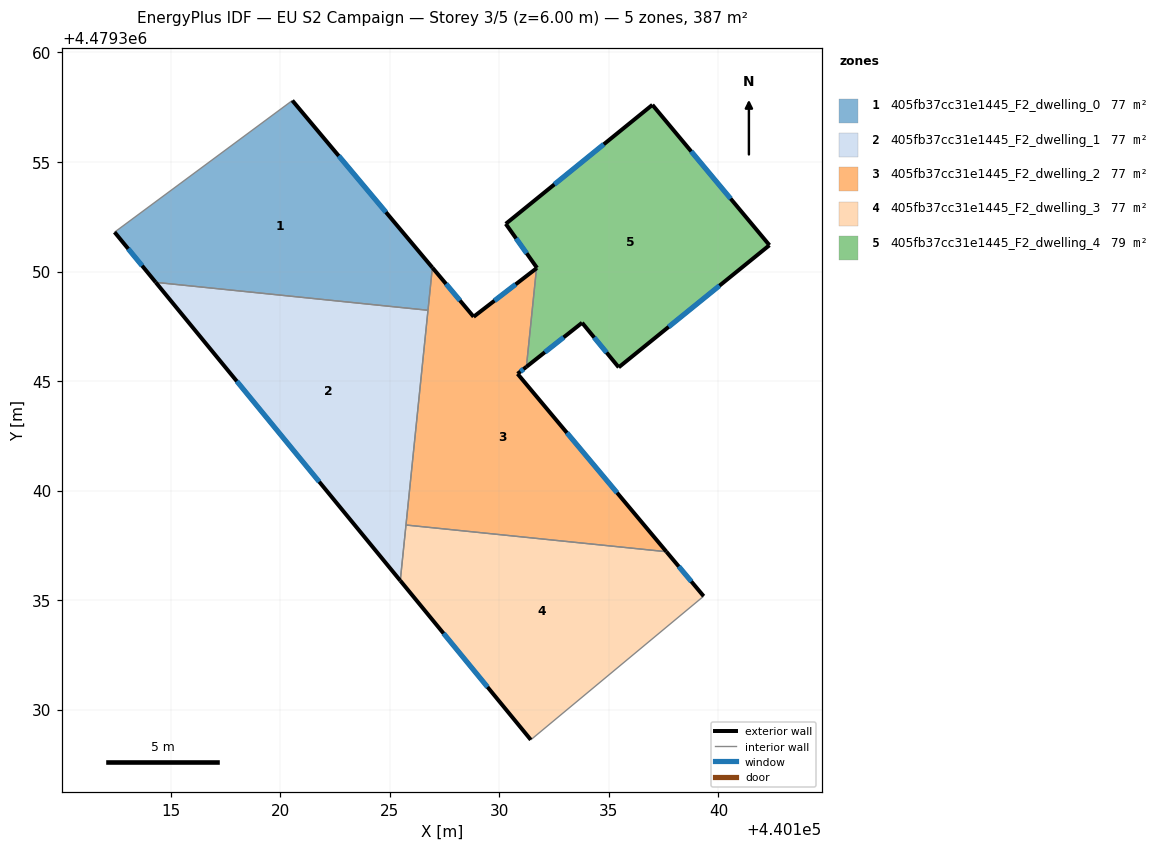
=== STOREY PLAN SPEC (per zone: floor XY polygon, exterior-wall plan segments, windows/doors) ===
zone 1: 405fb37cc31e1445_F2_dwelling_0  (77.4 m²)
  floor: (440126.75, 4479348.23) (440126.95, 4479350.18) (440120.56, 4479357.80) (440112.45, 4479351.80) (440114.32, 4479349.51)
  exterior wall: (440120.56, 4479357.80) – (440126.95, 4479350.18)  [9.9 m]
    window: (440122.67, 4479355.28) – (440124.83, 4479352.71)  [3.4 m²]
  exterior wall: (440114.32, 4479349.51) – (440112.45, 4479351.80)  [3.0 m]
    window: (440113.70, 4479350.27) – (440113.07, 4479351.04)  [1.0 m²]
  interior walls: 3
zone 2: 405fb37cc31e1445_F2_dwelling_1  (77.4 m²)
  floor: (440125.48, 4479335.90) (440126.75, 4479348.23) (440114.32, 4479349.51)
  exterior wall: (440125.48, 4479335.90) – (440114.32, 4479349.51)  [17.6 m]
    window: (440121.78, 4479340.41) – (440118.02, 4479345.00)  [6.0 m²]
  interior walls: 3
zone 3: 405fb37cc31e1445_F2_dwelling_2  (76.8 m²)
  floor: (440137.63, 4479337.22) (440130.83, 4479345.33) (440131.24, 4479345.65) (440131.70, 4479350.15) (440128.83, 4479347.94) (440126.95, 4479350.18) (440125.74, 4479338.43)
  exterior wall: (440128.83, 4479347.94) – (440131.70, 4479350.15)  [3.6 m]
    window: (440129.78, 4479348.67) – (440130.75, 4479349.42)  [1.2 m²]
  exterior wall: (440131.24, 4479345.65) – (440130.83, 4479345.33)  [0.5 m]
    window: (440131.10, 4479345.55) – (440130.97, 4479345.44)  [0.2 m²]
  exterior wall: (440130.83, 4479345.33) – (440137.63, 4479337.22)  [10.6 m]
    window: (440133.09, 4479342.64) – (440135.37, 4479339.91)  [3.6 m²]
  exterior wall: (440126.95, 4479350.18) – (440128.83, 4479347.94)  [2.9 m]
    window: (440127.57, 4479349.44) – (440128.20, 4479348.68)  [1.0 m²]
  interior walls: 4
zone 4: 405fb37cc31e1445_F2_dwelling_3  (76.8 m²)
  floor: (440139.33, 4479335.19) (440137.63, 4479337.22) (440125.74, 4479338.43) (440125.48, 4479335.90) (440131.44, 4479328.63)
  exterior wall: (440137.63, 4479337.22) – (440139.33, 4479335.19)  [2.6 m]
    window: (440138.19, 4479336.54) – (440138.76, 4479335.86)  [0.9 m²]
  exterior wall: (440131.44, 4479328.63) – (440125.48, 4479335.90)  [9.4 m]
    window: (440129.46, 4479331.04) – (440127.46, 4479333.49)  [3.2 m²]
  interior walls: 3
zone 5: 405fb37cc31e1445_F2_dwelling_4  (78.6 m²)
  floor: (440142.33, 4479351.20) (440136.99, 4479357.61) (440130.29, 4479352.18) (440131.72, 4479350.17) (440131.70, 4479350.15) (440131.24, 4479345.65) (440133.78, 4479347.66) (440135.45, 4479345.63)
  exterior wall: (440142.33, 4479351.20) – (440135.45, 4479345.63)  [8.9 m]
    window: (440140.05, 4479349.36) – (440137.73, 4479347.48)  [3.0 m²]
  exterior wall: (440135.45, 4479345.63) – (440133.78, 4479347.66)  [2.6 m]
    window: (440134.90, 4479346.30) – (440134.33, 4479346.99)  [0.9 m²]
  exterior wall: (440133.78, 4479347.66) – (440131.24, 4479345.65)  [3.2 m]
    window: (440132.94, 4479347.00) – (440132.08, 4479346.32)  [1.1 m²]
  exterior wall: (440131.70, 4479350.15) – (440131.72, 4479350.17)  [0.0 m]
  exterior wall: (440131.72, 4479350.17) – (440130.29, 4479352.18)  [2.5 m]
    window: (440131.25, 4479350.83) – (440130.77, 4479351.51)  [0.8 m²]
  exterior wall: (440130.29, 4479352.18) – (440136.99, 4479357.61)  [8.6 m]
    window: (440132.51, 4479353.98) – (440134.77, 4479355.81)  [2.9 m²]
  exterior wall: (440136.99, 4479357.61) – (440142.33, 4479351.20)  [8.3 m]
    window: (440138.76, 4479355.48) – (440140.56, 4479353.33)  [2.8 m²]
  interior walls: 1

=== DERIVED (storey summary) ===
Building: EU S2 Campaign
Storey: 3 of 5  (floor level z = 6.00 m)
Storey gross floor area: 387.1 m²
Zones on this storey: 5
  - 405fb37cc31e1445_F2_dwelling_0: floor 77.4 m²; exterior wall 12.9 m (38.7 m²); 2 window(s) 4.4 m²; WWR 11.4%
  - 405fb37cc31e1445_F2_dwelling_1: floor 77.4 m²; exterior wall 17.6 m (52.8 m²); 1 window(s) 6.0 m²; WWR 11.4%
  - 405fb37cc31e1445_F2_dwelling_2: floor 76.8 m²; exterior wall 17.7 m (53.0 m²); 4 window(s) 6.0 m²; WWR 11.4%
  - 405fb37cc31e1445_F2_dwelling_3: floor 76.8 m²; exterior wall 12.0 m (36.1 m²); 2 window(s) 4.1 m²; WWR 11.4%
  - 405fb37cc31e1445_F2_dwelling_4: floor 78.6 m²; exterior wall 34.2 m (102.5 m²); 6 window(s) 11.6 m²; WWR 11.4%
Zone adjacency (shared interzone walls):
  - 405fb37cc31e1445_F2_dwelling_0 ↔ 405fb37cc31e1445_F2_dwelling_1
  - 405fb37cc31e1445_F2_dwelling_0 ↔ 405fb37cc31e1445_F2_dwelling_2
  - 405fb37cc31e1445_F2_dwelling_1 ↔ 405fb37cc31e1445_F2_dwelling_2
  - 405fb37cc31e1445_F2_dwelling_1 ↔ 405fb37cc31e1445_F2_dwelling_3
  - 405fb37cc31e1445_F2_dwelling_2 ↔ 405fb37cc31e1445_F2_dwelling_3
  - 405fb37cc31e1445_F2_dwelling_2 ↔ 405fb37cc31e1445_F2_dwelling_4